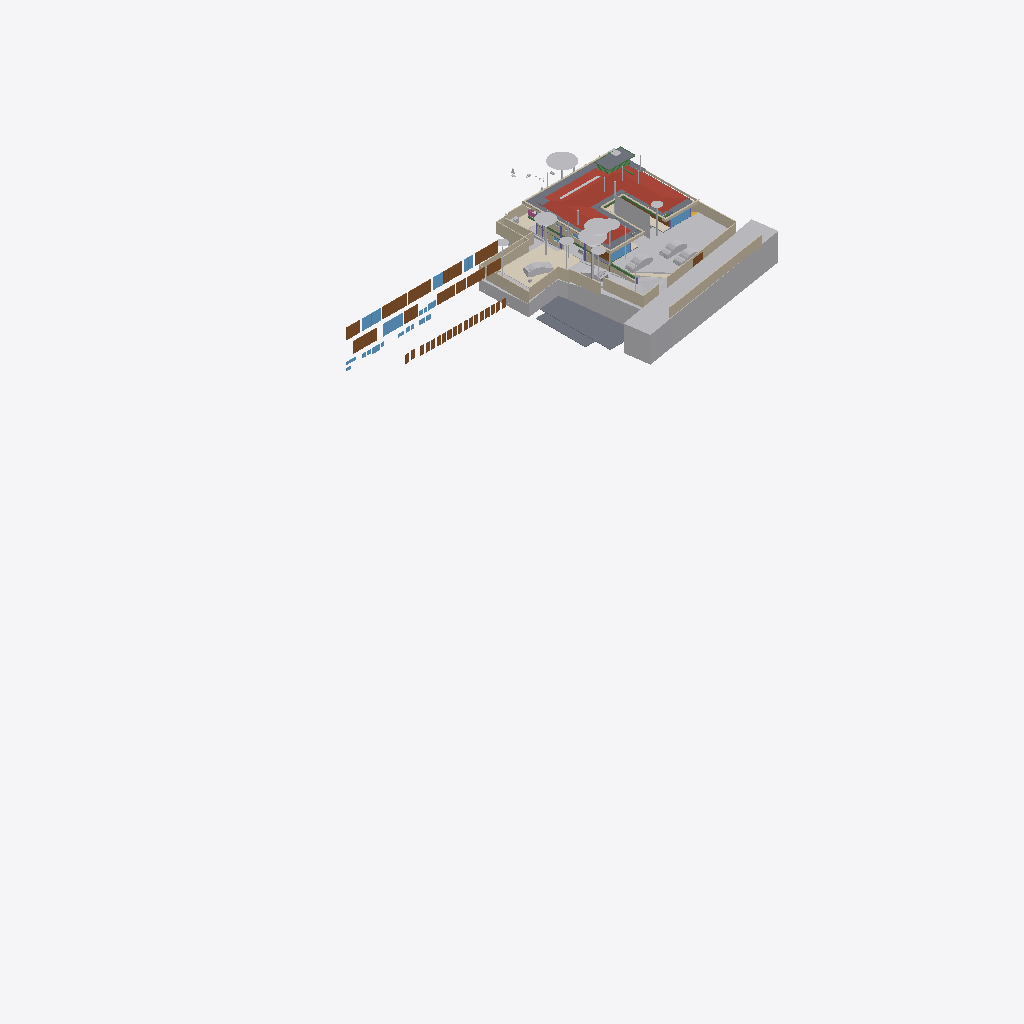
Isometric view of an IFC building model (IFC-SPF (STEP), schema IFC4X3, length unit metre), seen from the south-west, elements coloured by IFC class (only those large enough to see are counted): 38 walls (beige), 33 doors (brown), 31 other elements (light grey), 16 slabs (grey), 10 windows (light blue), 5 beams (green), 4 coverings (cream), 1 roof (red-brown), 1 railing (pink).
Extent 95.6 m × 52.8 m × 134.9 m (x, y, z). Storeys (13): FF at 0.00 m; GF Finished Floor Level at 0.00 m; SF at 0.00 m; FFLintel at 0.00 m; Ground Level at 0.00 m; Electrical at 0.00 m; Plumbing at 0.00 m; GF Floor Level at 0.00 m; schedule at 0.00 m; Road Level at 0.00 m; Terrace at 0.00 m; Areacalc at 0.00 m; GFLintel at 0.00 m. Elements (1695): 250 IfcBeam, 192 IfcPipeSegment, 181 IfcCovering, 179 IfcWall, 132 IfcSwitchingDevice, 110 IfcSlab, 61 IfcDoor, 57 IfcColumn, 52 IfcSanitaryTerminal, 51 IfcEarthworksCut, 46 IfcLightFixture, 45 IfcOutlet.

HEADER;
FILE_DESCRIPTION(('ViewDefinition [CoordinationView]'),'2;1');
FILE_NAME('Manilal.ifc','2026-09-17T10:46:43+05:30',(''),(''),'IfcOpenShell 0.8.6-alpha260823','Bonsai 0.8.6-alpha260823-144696c','');
FILE_SCHEMA(('IFC4X3'));
ENDSEC;
DATA;
#24581=IFCPROJECT('2TuuvCHJz54PsFPcraEbH$',$,'My Project',$,$,$,$,(#53,#354),#24580);
#35019=IFCSITE('0lpfVeOW52QfroqLYyHNY2',$,'My Site',$,$,#28,$,$,$,(8,51,2,500000),(76,44,20,0),$,$,$);
#35435=IFCBUILDING('0MzaWOaS178x5FMqOflU3C',$,'My Building',$,$,#33,$,$,$,$,$,$);
#30840=IFCBUILDINGSTOREY('09kFoqoxrCvB1_fcEsMZsQ',$,'FF',$,$,#157971,$,$,$,$);
#33791=IFCBUILDINGSTOREY('0zoFHJ9PnFW80M$mIVDQW3',$,'GF Finished Floor Level',$,$,#159791,$,$,$,$);
#35436=IFCBUILDINGSTOREY('0MckaoTknA3edZMUNhTyAK',$,'SF',$,$,#161321,$,$,$,$);
#35437=IFCBUILDINGSTOREY('0DtUgpQ1b6nBmkLmvc_ehu',$,'FFLintel',$,$,#159516,$,$,$,$);
#35438=IFCBUILDINGSTOREY('2nxT8wHGnDX9t8LjuK$yoz',$,'Ground Level',$,$,#160331,$,$,$,$);
#35439=IFCBUILDINGSTOREY('2JRfeNnUP7R92jcKtKmwj5',$,'Electrical',$,$,#5283,$,$,$,$);
#35440=IFCBUILDINGSTOREY('0fi$VcvNr0Zu6wnPuK6jDB',$,'Plumbing',$,$,#12883,$,$,$,$);
#35441=IFCBUILDINGSTOREY('0qJiDzySr4lhgisX7t8beM',$,'GF Floor Level',$,$,#160206,$,$,$,$);
#35442=IFCBUILDINGSTOREY('33UZQ2TSvAg8IY4x5QCp2i',$,'schedule',$,$,#161311,$,$,$,$);
#35448=IFCBUILDINGSTOREY('3LpnsPikv4mRTBpfC3WQtx',$,'Road Level',$,$,#35447,$,$,$,$);
#35454=IFCBUILDINGSTOREY('2oUibsQsXAPxeAaTU5dGGW',$,'Terrace',$,$,#161561,$,$,$,$);
#35455=IFCBUILDINGSTOREY('3JrIAq4xL0avIQ8pEnV5X6',$,'Areacalc',$,$,#28105,$,$,$,$);
#135844=IFCBUILDINGSTOREY('3zcetogIDA6wyARG1Gifp_',$,'GFLintel',$,$,#135860,$,$,$,$);
#29425=IFCGEOGRAPHICELEMENT('20M0x6_hv1D8u5ftoKpVy3',$,'Road',$,$,#158451,#29424,$,.TERRAIN.);
#19648=IFCROOF('188ChkeVP4PP3HZ1_FwQ2Y',$,'Roof',$,$,#190396,#19647,$,.HIP_ROOF.);
#33545=IFCGEOGRAPHICELEMENT('3hzKcHmG15MBT$Lf89GHXN',$,'PureSite',$,$,#159986,#33544,$,.TERRAIN.);
#19241=IFCEARTHWORKSFILL('1Znkwxu0n0meOY5Z$J5ocC',$,'New',$,$,#161456,#19240,$,.SLOPEFILL.);
#28131=IFCSLAB('39q3J0Avn2axyYxQecralg',$,'FF',$,$,#28123,#28130,$,$);
#13800=IFCCOVERING('03Ox3hl4j9nvRXKoGSaXGU',$,'Covering',$,$,#160301,#13799,$,$);
#68931=IFCWALL('1WNacC15X0Xf0V_b60Qnrw',$,'Wall',$,$,#68916,#68930,$,$);
#164397=IFCSHADINGDEVICE('1wTWdX2DX7wQYZWkeDj09D',$,'Plane',$,'TREECURTAIN',#164408,#164398,$,.USERDEFINED.);
#49673=IFCSLAB('07r2B4jwr7$9NI9prgbzaX',$,'GF',$,$,#49665,#49672,$,$);
#16209=IFCSLAB('2Ni7UfUwb4of1NRt7pcP4e',$,'Slab',$,$,#192567,#16208,$,$);
#31043=IFCEARTHWORKSFILL('3O_GobqT1E4v3eEFWom1zq',$,'Cube',$,$,#161481,#31042,$,.SLOPEFILL.);
#7198=IFCWALL('27WVA19Qv4efvQm6cWiqsn',$,'Wall',$,$,#160281,#7197,$,$);
#231130=IFCWALL('1BiEQnrBTE_91DrYUy1DMc',$,'Wall',$,$,#252333,#231150,$,$);
#14006=IFCEARTHWORKSCUT('3NfQzW2p90kemh8IGcUxhf',$,'roader',$,$,#13849,#14005,$,.PAVEMENTMILLING.);
#52375=IFCGEOGRAPHICELEMENT('3uYxZnds99jOH$HzfZr4nt',$,'Plaav','43dia, 135c',$,#52304,#52374,$,.VEGETATION.);
#6852=IFCWALL('10l$0x7lzBbBMMGF1qxI0s',$,'Wall',$,$,#160221,#6851,$,$);
#6947=IFCWALL('2oOsi6buvCeB4sZT1ijFA2',$,'Wall',$,$,#160236,#6946,$,$);
#52147=IFCGEOGRAPHICELEMENT('00i077OX9F1QAiqaHlhRfb',$,'Plaav','32dia, 101c',$,#52076,#52146,$,.VEGETATION.);
#7070=IFCWALL('1HPS5ge59FQA3Ucv4$dmpm',$,'Wall',$,$,#160211,#7069,$,$);
#52223=IFCGEOGRAPHICELEMENT('2hWh3TuZPCwB0qwf7zQl8W',$,'Plaav','48dia, 150c',$,#52152,#52222,$,.VEGETATION.);
#27274=IFCSLAB('3CWvIDU8b5ovMmi84oWpbg',$,'Covering.004',$,$,#250767,#27273,$,.FLOOR.);
#7055=IFCWALL('2Y2Bm57Cb8Exxz7st0aRUc',$,'Wall',$,$,#252254,#7054,$,$);
#126725=IFCVEHICLE('2w1OP_Z7HDsQq$WqRH72Eo',$,'Vehicle',$,$,#160016,#126738,$,$);
#45196=IFCDOOR('0Cx741JWP34B0IOSsj8AwF',$,'Door',$,$,#45173,#45195,'03',$,$,$,$,$);
#215122=IFCWALL('2oPdZvmaL5XRUtjP_nSrGG',$,'Wall',$,$,#252351,#215142,$,$);
#33349=IFCVEHICLE('2$JJjIzDr6fuhTHFNPOXyx',$,'Vehicle',$,$,#159976,#33348,$,$);
#42909=IFCDOOR('0ZbVB8BYT7bh7R3lS5K4Y7',$,'Door',$,$,#42886,#42908,'10',$,$,$,$,$);
#231058=IFCWALL('08HWfAzen1YAxw6BCwS5o$',$,'Wall',$,$,#252309,#231078,$,$);
#53037=IFCGEOGRAPHICELEMENT('1t8_yIv7T9Iwdci473Ya_N',$,'Plaav','100dia, 32c',$,#52934,#53036,$,.VEGETATION.);
#32708=IFCVEHICLE('1yICD2o296ROLrpKuhe72z',$,'Vehicle',$,$,#160001,#32707,$,$);
#42843=IFCDOOR('315c6MZvz2Vu3GScXjqG9Z',$,'Door',$,$,#42820,#42842,'8_9',$,$,$,$,$);
#45100=IFCDOOR('3tvBACzP54zAu4dBSuBlEW',$,'Door',$,$,#45077,#45099,'04',$,$,$,$,$);
#6967=IFCWALL('2QiW7TnGvAygi5PkoeW31n',$,'Wall',$,$,#160241,#6966,$,$);
#7158=IFCWALL('2UlyJbGOL47vem9W3W5T7b',$,'Wall',$,$,#215121,#7157,$,$);
#43078=IFCWINDOW('2DeDtvcD95n9obXC_GiA8e',$,'Window',$,$,#43048,#43077,'11',$,$,$,$,$);
#26087=IFCDOOR('14nYxT67979h0x8IodW7tf',$,'Door',$,$,#26064,#26086,'06',$,$,$,$,$);
#82845=IFCWINDOW('2gioTK5hP9oPss3G6Q03Gx',$,'Window',$,$,#82815,#82844,'02',$,$,$,$,$);
#33377=IFCVEHICLE('375bP1QIr5xwaw0xewwnFn',$,'Vehicle',$,$,#159981,#33376,$,$);
#28118=IFCSLAB('2FJ3LPJyP5i9m96Y9aA2s2',$,'Verandah',$,$,#28110,#28117,$,$);
#6886=IFCWALL('10RvTK_K97Xg3Zon6pJwxP',$,'Wall',$,$,#160226,#6885,$,$);
#31333=IFCDOOR('1SLbyPnp1A9vNmoEJ7CsnC',$,'Door',$,$,#31310,#109140,'16',$,$,$,$,$);
#31366=IFCDOOR('27z1x9RsX6LgRJPHzITZpv',$,'Door',$,$,#31343,#109185,'18',$,$,$,$,$);
#220802=IFCCOVERING('0_sfUdWJL30geCimsSdPtS',$,'Covering',$,$,#293990,#220801,$,$);
#109311=IFCVEHICLE('22hYSdUYjCqevIDD6sVVH1',$,'Vehicle',$,$,#160006,#109324,$,$);
#89375=IFCDOOR('0ismyRsjL7AvOieOoKLFLm',$,'Door',$,$,#89352,#89374,'01',$,$,$,$,$);
#43127=IFCDOOR('0LFTQmup1188idDF4qs$QS',$,'Door',$,$,#43104,#43126,'12',$,$,$,$,$);
#7178=IFCWALL('3DOK2PUDn3QwM2HLeZR6QD',$,'Wall',$,$,#160276,#7177,$,$);
#7021=IFCWALL('3MfSYaOiTA4AjSKpPvRhyi',$,'Wall',$,$,#252394,#7020,$,$);
#16196=IFCSLAB('2HYCoI0uf8CwWU71Eeg8K8',$,'Slab',$,$,#192562,#16195,$,$);
#24570=IFCWINDOW('3e$JQaRRzFH9WozykfD$tZ',$,'Window',$,$,#158401,#24569,'11',$,$,$,$,$);
#13787=IFCCOVERING('07ka7WgDv0nO2Dwi6RpJJI',$,'Covering',$,$,#160296,#13786,$,$);
#2503=IFCDOOR('37mQgnczv1g9Ewv5DQsnil',$,'Door',$,$,#2351,#127943,'25',$,$,$,$,$);
#7259=IFCWALL('2qQNxnpy98iB6JMyhLi2FK',$,'Wall',$,$,#160291,#7258,$,$);
#20459=IFCEARTHWORKSCUT('0lv4XU7zX8PPDYPdO7aOdg',$,'Cut',$,$,#20447,#20458,$,.BASE_EXCAVATION.);
#185558=IFCSLAB('0Ax400VCz4MP5uA9g8IQWX',$,'Slab',$,$,#192597,#185579,$,$);
#29351=IFCWINDOW('2LZJ1AvFfBbghYgOnSiaBb',$,'Window',$,$,#158446,#29350,'02',$,$,$,$,$);
#24823=IFCWALL('1L3aCByCT2RR$DiJTF12wq',$,'Wall',$,$,#161081,#24822,$,$);
#52585=IFCGEOGRAPHICELEMENT('0hsZNGz3r5Tu3GwqCRHqIa',$,'Theng','25dia, 80c',$,#52514,#52584,$,.VEGETATION.);
#192668=IFCWALL('3_dRR86Hz5PO2Jzeen8HGs',$,'Wall',$,$,#213510,#192667,$,$);
#45148=IFCWINDOW('1dDo4P8$H5zBiQyvjwcA1W',$,'Window',$,$,#45125,#45147,'05',1.5,1.70000004768372,$,$,$);
#51459=IFCGEOGRAPHICELEMENT('1u9Vu38RXEhh_UPeYqTaju',$,'Theng','22dia, 70c',$,#51388,#51458,$,.VEGETATION.);
#192483=IFCSLAB('1pqx$XoYj5J85oZRk71jGC',$,'Slab',$,$,#192622,#192504,$,$);
#52299=IFCGEOGRAPHICELEMENT('3MDxNaPHbBCuseLaSOAnvG',$,'Theng','27dia, 85c',$,#52228,#52298,$,.VEGETATION.);
#52795=IFCGEOGRAPHICELEMENT('2HKwYd2hP5kwYPwsxsi9gZ',$,'Theng','22dia, 70c',$,#52724,#52794,$,.VEGETATION.);
#6804=IFCCOVERING('0wVm3FyC1DcRA3R7QYk_cw',$,'Covering',$,$,#231327,#6803,$,$);
#214048=IFCWALL('04ZVeXamP9OhrnvSSbXuhP',$,'Wall',$,$,#278860,#214068,$,$);
#42753=IFCWINDOW('2Oi5mWoHbF_gnh_9AC2HBl',$,'Window',$,$,#42730,#42752,'07',1.5,1.70000004768372,$,$,$);
#2980=IFCWALL('2oouJeu9XF0PkUjeEvxQOm',$,'Wall',$,$,#250450,#2979,$,$);
#50980=IFCDOOR('2t8H1$Qmn75hjpQEbZl$51',$,'Door',$,$,#50957,#109215,'17',$,$,$,$,$);
#182426=IFCSLAB('0LwABUaIbEfhOOPqH6T6$p',$,'Slab',$,$,#192577,#182447,$,$);
#212924=IFCWALL('2uZBo4vG1CGOrJNOLE9SNH',$,'Wall',$,$,#213004,#212944,$,$);
#51535=IFCGEOGRAPHICELEMENT('1VW7zlP9bBSxb2PxGzOpUg',$,'Theng','21ida, 65c',$,#51464,#51534,$,.VEGETATION.);
#278756=IFCWALL('2IRYSTWlD3Dxx3CcElWtER',$,'Wall',$,$,#278818,#278776,$,$);
#17638=IFCWALL('2U66_ERPrD$A$2PTOc1bPA',$,'Wall',$,$,#160046,#17637,$,$);
#6599=IFCGEOGRAPHICELEMENT('1mqx3WFMb0_xZzgY5_pKpf',$,'Site',$,$,#6441,#6598,$,.TERRAIN.);
#19113=IFCWALL('1crKF7OzfEueqHOG3fDoho',$,'Wall',$,$,#160356,#19112,$,$);
#213628=IFCWALL('2Q_hgvGCD6mBNcascWCZVk',$,'Wall',$,$,#278998,#213648,$,$);
#182468=IFCSLAB('0GXk0i1Fn2nfGWDnmSY8rC',$,'Slab',$,$,#192582,#182489,$,$);
#17296=IFCBEAM('3ivKxKi6zF2B8hlZ3AXyV8',$,'Beam',$,$,#192557,#17295,$,$);
#136862=IFCBEAM('3GbMx_RdD5iPEcxuIXRpJq',$,'Beam',$,$,#159111,#136886,$,$);
#6787=IFCDOOR('1uL9EDzeL19wcifriN_Oc$',$,'Door',$,$,#6764,#6786,$,1.79999995231628,3.0,$,$,$);
#213150=IFCWALL('00D1l4j8j1v80j7SIPx56M',$,'Wall',$,$,#213225,#213171,$,$);
#213271=IFCWALL('0tFHzF4Fj12esKqK6dMxEY',$,'Wall',$,$,#213333,#213291,$,$);
#230959=IFCWALL('3DGH9CMc990xXLWvd$XY5q',$,'Wall',$,$,#231030,#230979,$,$);
#182337=IFCSLAB('0NiVUsuIv6zfRy9zmyAU7W',$,'Slab',$,$,#192572,#182358,$,$);
#187325=IFCSLAB('3GIL$U09LEzgBL1rebM0gV',$,'Slab',$,$,#192607,#187346,$,$);
#213589=IFCWALL('258vWnjwD90x4GcuFdagfa',$,'Wall',$,$,#278993,#213609,$,$);
#213390=IFCWALL('1dvjqYAajBIvCqIPz0DOda',$,'Wall',$,$,#278836,#213410,$,$);
#250784=IFCSLAB('29FIcJex9CCB6efTDcGW$U',$,'Covering.004',$,$,#250823,#250803,$,.FLOOR.);
#3240=IFCWALL('2FDZc$1Z57bgSDQnhsHhc1',$,'Wall',$,$,#158146,#3239,$,$);
#196254=IFCSLAB('1vuxNwFh5BXAyMEQa4yhcN',$,'Slab',$,$,#196346,#196253,$,$);
#29453=IFCDOOR('2t$p1hgeX2Y9d6XgGeH1wU',$,'Door',$,$,#294005,#29452,'10',$,$,$,$,$);
#55295=IFCAIRTERMINALBOX('0DCFUThjX2XQ_1bX$oFkVb',$,'AirTerminalBox',$,$,#161511,#55294,$,$);
#24262=IFCDOOR('1uJlX1khv2VPLMtET6vexc',$,'Door',$,$,#158396,#24261,'01',$,$,$,$,$);
#187293=IFCSLAB('2pZ8NPAqX3PBF8eM5lsrXo',$,'Slab',$,$,#192602,#187314,$,$);
#214249=IFCWALL('2IyOP7VVH53Rmf6JeVikVK',$,'Wall',$,$,#279013,#214269,$,$);
#135928=IFCWALL('0Yri0tAGTCRulta3Oq9K2y',$,'Wall',$,$,#219326,#135949,$,$);
#20534=IFCEARTHWORKSCUT('1orBtrQ6r9QBXstUuMTyak',$,'Cut',$,$,#20521,#20533,$,.BASE_EXCAVATION.);
#43400=IFCWINDOW('2FUxJIMIP8WeEaHO75uZ5y',$,'Window',$,$,#43363,#43399,'15',1.5,1.70000004768372,$,$,$);
#5895=IFCWINDOW('39fUEjXW5ElwQPPWsWi6zd',$,'Window',$,$,#5722,#5894,'23',1.5,1.70000004768372,$,$,$);
#134931=IFCSLAB('3kleOS9XbBv8E8cAC2MUMZ',$,'Slab',$,$,#188795,#134950,$,$);
#6825=IFCWALL('0dMaumaK11Re$pxoZyVSQ9',$,'Wall',$,$,#160216,#6824,$,$);
#133238=IFCDOOR('1R2YOTEt1ErRXQ3nHDHacO',$,'Door',$,$,#176590,#133252,'42',$,$,$,$,$);
#132918=IFCDOOR('1LqqMA0oX29uowiXlmnO2i',$,'Door',$,$,#176595,#134307,'35',$,$,$,$,$);
#20336=IFCEARTHWORKSCUT('1Tsuz9sRb3YODMAWko00m1',$,'Cut',$,$,#20323,#20335,$,.BASE_EXCAVATION.);
#138615=IFCWALL('2AMPviJX162hTP$0b0WvRK',$,'Wall',$,$,#160051,#138635,$,$);
#214154=IFCWALL('1zGNOXNsz0Jxq$TfNtLBOT',$,'Wall',$,$,#279008,#214174,$,$);
#251142=IFCWALL('3T8PFhvIr8Gvq0S5avumkz',$,'Wall',$,$,#252145,#251162,$,$);
#52509=IFCGEOGRAPHICELEMENT('1TdNfY2DD3jxBXQWXRN6pI',$,'Plaav','35dia, 110c',$,#52380,#52508,$,.VEGETATION.);
#133112=IFCDOOR('1fqwNmz6H1sPRmE9F7qLBk',$,'Door',$,$,#176650,#134593,'46',$,$,$,$,$);
#132726=IFCDOOR('1us7rm4pb9Fu4umLO1sE0f',$,'Door',$,$,#176620,#132783,'31',$,$,$,$,$);
#133146=IFCDOOR('3NC15JHxTDQRDkskJsanWz',$,'Door',$,$,#176585,#133160,'44',$,$,$,$,$);
#132826=IFCDOOR('0Pkz3uVWL9AvkF1EQ8WH0I',$,'Door',$,$,#176625,#133456,'32',$,$,$,$,$);
#132855=IFCDOOR('391ojTYOnAfAzAchrT6X8W',$,'Door',$,$,#176630,#134247,'33',$,$,$,$,$);
#132889=IFCDOOR('3SrqJjRv5E8hDJloCIDYmy',$,'Door',$,$,#176570,#134277,'34',$,$,$,$,$);
#132986=IFCDOOR('0AE5L4Kyj8w96yjrTomn$U',$,'Door',$,$,#176635,#134397,'38',$,$,$,$,$);
#133044=IFCDOOR('3niALc6mn5N9ayPxg8ocvI',$,'Door',$,$,#176605,#134427,'39',$,$,$,$,$);
#133175=IFCDOOR('3VMH9DzwT0c8bToVEg1nnX',$,'Door',$,$,#176610,#134487,'41',$,$,$,$,$);
#133209=IFCDOOR('2NW7fbBvP8hAboXKeoFrAn',$,'Door',$,$,#176615,#134525,'43',$,$,$,$,$);
#133015=IFCDOOR('3YhZcinRf6dhWEQl9kvisK',$,'Door',$,$,#176600,#134337,'36',$,$,$,$,$);
#132952=IFCDOOR('337tbjribA4h7Pw3xZZ$7e',$,'Door',$,$,#176575,#134367,'37',$,$,$,$,$);
#133267=IFCDOOR('0Kz6Nh5dP2v9ugHlm90mSR',$,'Door',$,$,#176640,#134457,'40',$,$,$,$,$);
#133078=IFCDOOR('2J9E6APIb0HBh$FIOM8rza',$,'Door',$,$,#176645,#134563,'45',$,$,$,$,$);
#133301=IFCDOOR('11yphsm3D93wPK0DELNog4',$,'Door',$,$,#176655,#134623,'47',$,$,$,$,$);
#133335=IFCDOOR('1_MD9hki51l8X84_hxx7Mz',$,'Door',$,$,#176580,#134653,'48',$,$,$,$,$);
#213722=IFCWALL('1ZG3NIXl1BFh6JXqTrc5FP',$,'Wall',$,$,#279003,#213742,$,$);
#20390=IFCEARTHWORKSCUT('1$p4eSUvT2WBuIfwXj1KUy',$,'Cut',$,$,#128168,#20389,$,.BASE_EXCAVATION.);
#18687=IFCRAILING('2w0tP4HwL6TuQJ7VLixJL3',$,'Railing',$,'FRAMELESS_PANEL',#158351,#18686,$,.USERDEFINED.);
#47409=IFCWINDOW('3ybMN8CHzD0feIMF99oHPU',$,'Window',$,$,#47372,#108839,'19',1.5,1.70000004768372,$,$,$);
#19033=IFCWALL('1SwvN4fJvBKBKhVIqKXn0i',$,'Wall',$,$,#160351,#19032,$,$);
#14121=IFCUNITARYEQUIPMENT('1P6lCedvD5Xger8vGxUADY',$,'UnitaryEquipment',$,$,#160306,#14120,$,$);
#37428=IFCWINDOW('0oGrqBU2TDcBkZ3jd4VcFG',$,'Window',$,$,#37391,#37427,'29',1.5,1.70000004768372,$,$,$);
#16579=IFCBEAM('2KiRdb_sj1xhSO7a1GJ4D5',$,'Beam',$,$,#190386,#16578,$,$);
#56244=IFCBEAM('22$tp28gPD$eEii1Cu_NBP',$,'Beam',$,$,#56218,#56243,$,$);
#113874=IFCBEAM('1qB98yU7z2jQBxoHfrhGHI',$,'Beam',$,$,#188810,#113894,$,$);
#28903=IFCDOOR('0abo0sfkX2yO6I5W4AOpFJ',$,'Door',$,$,#188866,#28902,'8_9',$,$,$,$,$);
#32680=IFCVEHICLE('09kCGSf$LDBwv0agp2PRhM',$,'Vehicle',$,$,#160196,#32679,$,$);
#52719=IFCGEOGRAPHICELEMENT('3XubHE4kj7PQ$DpXvJgk9n',$,'Theng','24dia, 75c',$,#52590,#52718,$,.VEGETATION.);
#52929=IFCGEOGRAPHICELEMENT('1R3JL1MZn5Cwn8lzKYc3a_',$,'Plaav','22dia, 70c',$,#52800,#52928,$,.VEGETATION.);
ENDSEC;
